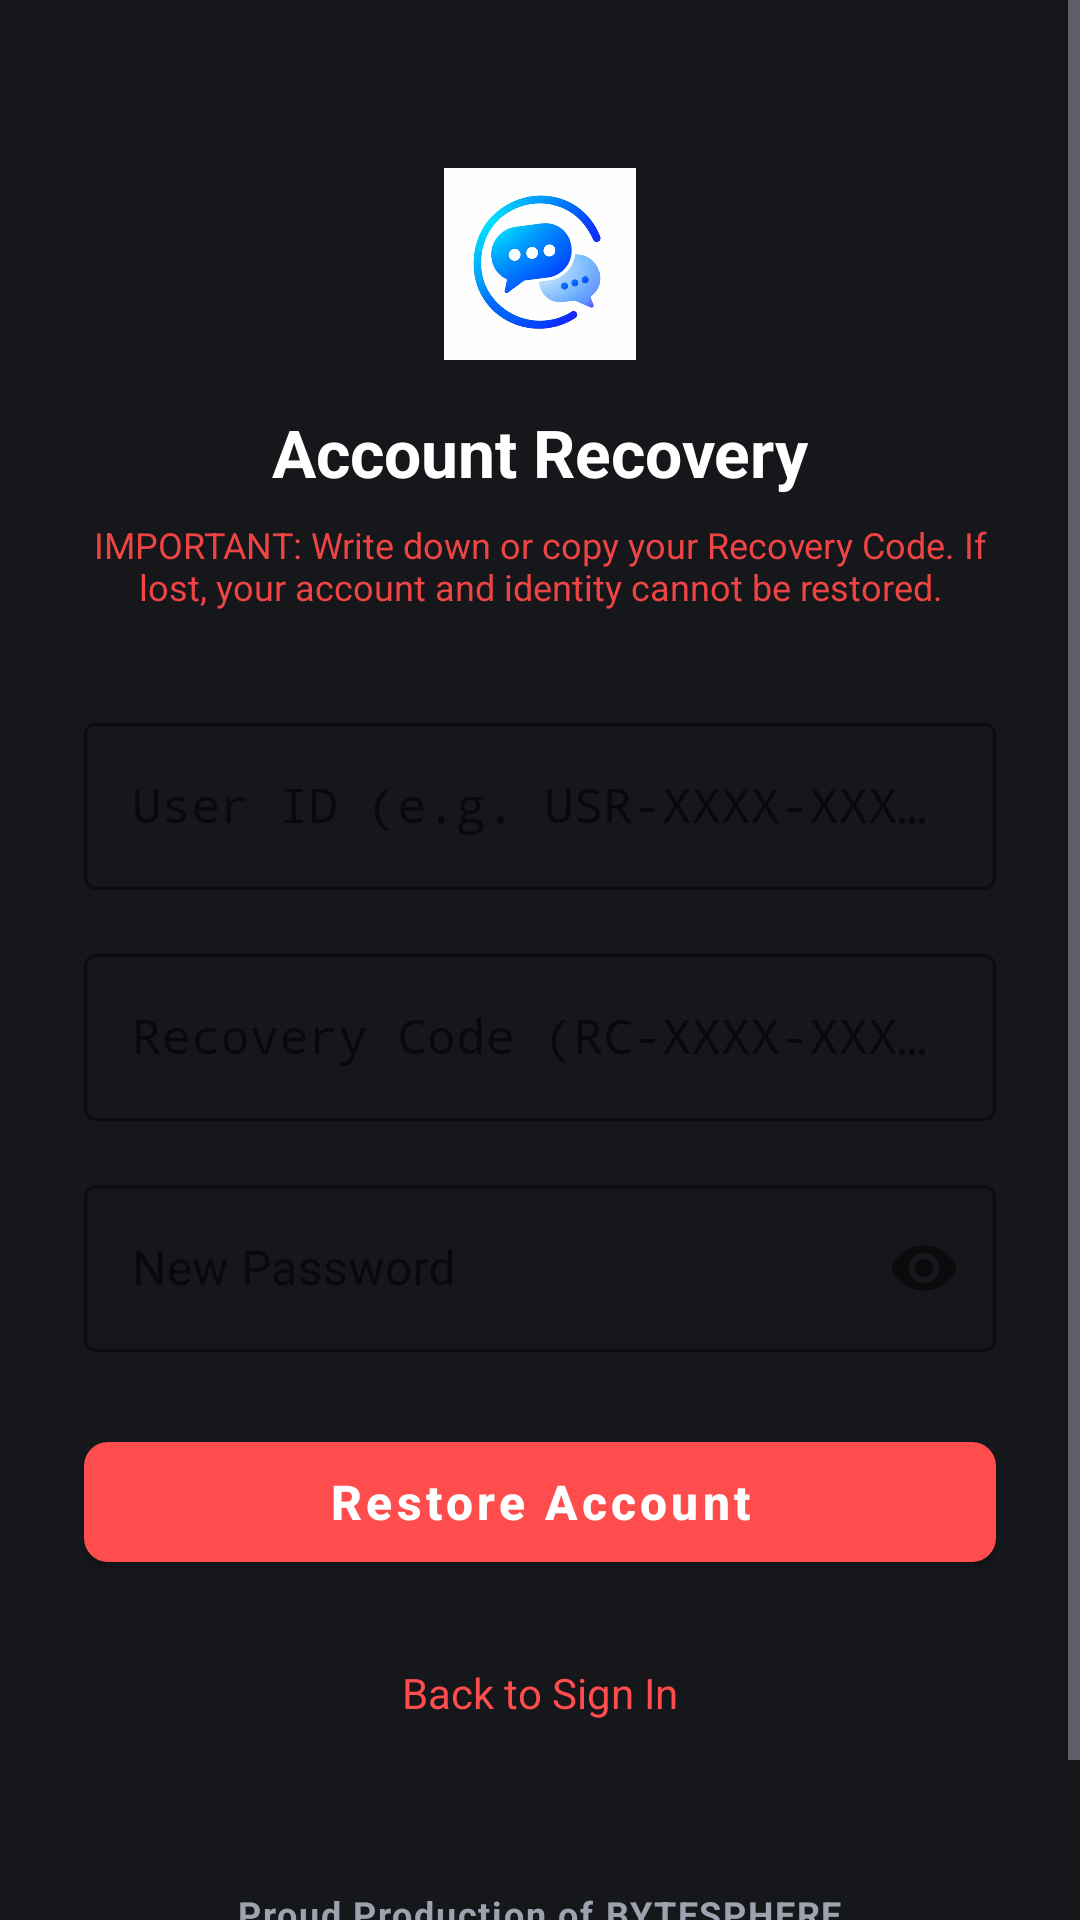

Here is an Android app screen rendered from its layout file. Give the layout XML and the strings, colors and styles it references.
<!-- AndroidManifest.xml: application theme Theme.AnonChat -->
<!-- res/layout/activity_recovery.xml -->
<?xml version="1.0" encoding="utf-8"?>
<ScrollView xmlns:android="http://schemas.android.com/apk/res/android"
    xmlns:app="http://schemas.android.com/apk/res-auto"
    android:layout_width="match_parent"
    android:layout_height="match_parent"
    android:fillViewport="true"
    android:background="@color/background_white">

    <LinearLayout
        android:layout_width="match_parent"
        android:layout_height="wrap_content"
        android:orientation="vertical"
        android:padding="28dp"
        android:gravity="center_horizontal">

        <ImageView
            android:layout_width="64dp"
            android:layout_height="64dp"
            android:layout_marginTop="28dp"
            android:src="@drawable/ic_prime_logo"
            android:contentDescription="@string/recovery_title" />

        <TextView
            android:layout_width="wrap_content"
            android:layout_height="wrap_content"
            android:layout_marginTop="16dp"
            android:text="@string/recovery_title"
            android:textSize="22sp"
            android:textStyle="bold"
            android:textColor="@color/text_primary" />

        <TextView
            android:layout_width="wrap_content"
            android:layout_height="wrap_content"
            android:layout_marginTop="8dp"
            android:text="@string/recovery_warning"
            android:gravity="center"
            android:textSize="12sp"
            android:textColor="@color/danger" />

        
        <com.google.android.material.textfield.TextInputLayout
            android:id="@+id/til_user_id"
            android:layout_width="match_parent"
            android:layout_height="wrap_content"
            android:layout_marginTop="32dp"
            android:hint="@string/user_id_hint"
            app:boxStrokeColor="@color/primary"
            style="@style/Widget.MaterialComponents.TextInputLayout.OutlinedBox">

            <com.google.android.material.textfield.TextInputEditText
                android:id="@+id/et_user_id"
                android:layout_width="match_parent"
                android:layout_height="wrap_content"
                android:inputType="textCapCharacters"
                android:fontFamily="monospace"
                android:singleLine="true" />
        </com.google.android.material.textfield.TextInputLayout>

        
        <com.google.android.material.textfield.TextInputLayout
            android:id="@+id/til_recovery_code"
            android:layout_width="match_parent"
            android:layout_height="wrap_content"
            android:layout_marginTop="16dp"
            android:hint="@string/recovery_code_hint"
            app:boxStrokeColor="@color/primary"
            style="@style/Widget.MaterialComponents.TextInputLayout.OutlinedBox">

            <com.google.android.material.textfield.TextInputEditText
                android:id="@+id/et_recovery_code"
                android:layout_width="match_parent"
                android:layout_height="wrap_content"
                android:inputType="textCapCharacters"
                android:fontFamily="monospace"
                android:singleLine="true" />
        </com.google.android.material.textfield.TextInputLayout>

        
        <com.google.android.material.textfield.TextInputLayout
            android:id="@+id/til_new_password"
            android:layout_width="match_parent"
            android:layout_height="wrap_content"
            android:layout_marginTop="16dp"
            android:hint="@string/new_password_hint"
            app:passwordToggleEnabled="true"
            app:boxStrokeColor="@color/primary"
            style="@style/Widget.MaterialComponents.TextInputLayout.OutlinedBox">

            <com.google.android.material.textfield.TextInputEditText
                android:id="@+id/et_new_password"
                android:layout_width="match_parent"
                android:layout_height="wrap_content"
                android:inputType="textPassword"
                android:singleLine="true" />
        </com.google.android.material.textfield.TextInputLayout>

        <ProgressBar
            android:id="@+id/progress_bar"
            android:layout_width="wrap_content"
            android:layout_height="wrap_content"
            android:layout_marginTop="20dp"
            android:visibility="gone" />

        
        <com.google.android.material.button.MaterialButton
            android:id="@+id/btn_recover"
            android:layout_width="match_parent"
            android:layout_height="52dp"
            android:layout_marginTop="24dp"
            android:text="@string/recovery_action"
            android:textAllCaps="false"
            android:textSize="16sp"
            android:textStyle="bold"
            app:backgroundTint="@color/primary"
            app:cornerRadius="8dp" />

        
        <TextView
            android:id="@+id/tv_back_to_login"
            android:layout_width="wrap_content"
            android:layout_height="wrap_content"
            android:layout_marginTop="20dp"
            android:padding="8dp"
            android:text="Back to Sign In"
            android:textSize="14sp"
            android:textColor="@color/primary" />

        
        <TextView
            android:id="@+id/tv_footer_branding"
            android:layout_width="wrap_content"
            android:layout_height="wrap_content"
            android:layout_marginTop="40dp"
            android:layout_marginBottom="16dp"
            android:padding="8dp"
            android:text="@string/proud_production"
            android:textSize="12sp"
            android:textStyle="bold"
            android:letterSpacing="0.05"
            android:textColor="@color/text_secondary" />

    </LinearLayout>
</ScrollView>
<!-- resources referenced by this layout -->
<resources>
  <color name="background_white">#16171B</color>
  <color name="danger">#EF4444</color>
  <color name="primary">#FF4D4D</color>
  <color name="text_primary">#FFFFFF</color>
  <color name="text_secondary">#9CA3AF</color>
  <!-- drawable ic_prime_logo: png bitmap (drawable, 204149 bytes) -->
  <string name="new_password_hint">New Password</string>
  <string name="proud_production">Proud Production of BYTESPHERE</string>
  <string name="recovery_action">Restore Account</string>
  <string name="recovery_code_hint">Recovery Code (RC-XXXX-XXXX-XXXX)</string>
  <string name="recovery_title">Account Recovery</string>
  <string name="recovery_warning">IMPORTANT: Write down or copy your Recovery Code. If lost, your account and identity cannot be restored.</string>
  <string name="user_id_hint">User ID (e.g. USR-XXXX-XXXX)</string>
  <style name="Theme.AnonChat" parent="Theme.MaterialComponents.DayNight.NoActionBar">
          
          <item name="colorPrimary">@color/primary</item>
          <item name="colorPrimaryDark">@color/primary_dark</item>
          <item name="colorAccent">@color/accent</item>
  
          
          <item name="android:statusBarColor">@color/dark_background</item>
          <item name="android:navigationBarColor">@color/dark_background</item>
          <item name="android:windowLightStatusBar">false</item>
          <item name="android:windowLightNavigationBar">false</item>
  
          
          <item name="android:windowBackground">@color/dark_background</item>
          <item name="android:textColorPrimary">@color/text_primary</item>
          <item name="android:textColorSecondary">@color/text_secondary</item>
      </style>
  <color name="primary_dark">#131417</color>
  <color name="accent">#FF4D4D</color>
  <color name="dark_background">#16171B</color>
</resources>
